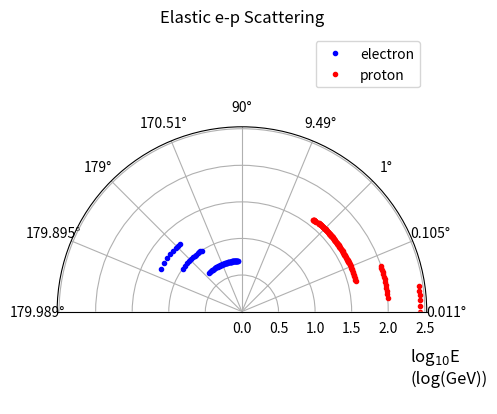

Here is the Python script that generated this plot:
import numpy as np
import scipy as sp
import math
import matplotlib.pyplot as plt
from scipy.optimize import curve_fit

def getThDisp(th):
    thVal = th
    negFac = 1
    if (thVal<90) and (thVal>0):
        thDispVal = 90*np.log(thVal+negFac)/np.log(90+negFac)
    elif (thVal>90) and (thVal<180):
        thDispVal = 180-90*np.log(180-thVal+negFac)/np.log(90+negFac)
    elif (thVal>180) and (thVal<270):
        thDispVal = 180+90*np.log(270-thVal+negFac)/np.log(90+negFac)
    elif (thVal>270) and (thVal<360):
        thDispVal = 360-90*np.log(360-thVal+negFac)/np.log(90+negFac)
    else:
        thDispVal = thVal
    return thDispVal

def fillData(part,thMin,thMax,rVal,r,thDisp):
    rVal = np.log(rVal)/np.log(10)
    degToRad = np.pi/180
    n = 1
    n2 = 10
    thMinIn = thMin
    thMaxIn = thMax
    if part=='e':
        thMin = thMinIn
        thMax = thMaxIn
    elif part =="p":
        # thMax = 360-thMin
        # thMin = 360-thMax
        thMin = int(thMinIn/6*n2)
        thMax = int(thMaxIn/6*n2)
        # thMin = 360*n2-int(thMaxIn/6*n2)
        # thMax = 360*n2-int(thMinIn/6*n2)
        # print (thMin,360*n2-thMinIn,thMax,360*n2-thMaxIn)
    # else:
    #     print("Error!")
    #     return 0
    print(thMin,thMax)
    for i in range(thMin*n,thMax*n):
        # thVal = (i/n)*90
        thVal = i/n
        if part=='p':
            thVal = i/(n2*n)
            # thVal = i/(n*6)
            print(rVal,thVal)
        thDispVal = getThDisp(thVal)
        # th.append(thVal*degToRad)
        thDisp.append(thDispVal*degToRad)
        r.append(rVal)
    return 1



thp = []
thpDisp = []
rp = []

the = []
theDisp = []
re = []

rVal = 18
part = 'e'
thMin = 170
thMax = 178
fillData(part,thMin,thMax,rVal,re,theDisp)

rVal = 10
part = 'e'
thMin = 164
thMax = 176
fillData(part,thMin,thMax,rVal,re,theDisp)


rVal = 5
part = 'e'
thMin = 109
thMax = 170
fillData(part,thMin,thMax,rVal,re,theDisp)


rVal = 275
part = 'p'
thMin = 0 # 0
thMax = 4 # 0.67
fillData(part,thMin,thMax,rVal,rp,thpDisp)

rVal = 100
part = 'p'
thMin = 2 # 0.33
thMax = 10 # 1.67
fillData(part,thMin,thMax,rVal,rp,thpDisp)

rVal = 41
part = 'p'
thMin = 7 # 1.17
thMax = 17 # 2.83
fillData(part,thMin,thMax,rVal,rp,thpDisp)

rVal = 40
part = 'p'
thMin = 15 # 2.5
thMax = 65 # 10.83
fillData(part,thMin,thMax,rVal,rp,thpDisp)

rVal = 39
part = 'p'
thMin = 70
thMax = 77
fillData(part,thMin,thMax,rVal,rp,thpDisp)

# # fig = plt.figure()
# # ax = fig.add_subplot(111, projection='polar')
# # c = ax.scatter(theDisp, re, 'b.', label='electron')
# # c = ax.scatter(thpDisp, rp, 'r.', label='electron')
# plt.axes(polar='true')
# plt.plot(theDisp, re, 'b.',label='electron')
# plt.plot(thpDisp, rp, 'r.',label='proton')
# # plt.xticks(np.pi/180. * np.linspace(360,  0, 4*4, endpoint=False),['$90^{-1}$\N{DEGREE SIGN}', '$90^{-1/2}$\N{DEGREE SIGN}', '$90^{0}$\N{DEGREE SIGN}', '$90^{1/2}$\N{DEGREE SIGN}', '$90^{1}$\N{DEGREE SIGN}', '180-$90^{1/2}$\N{DEGREE SIGN}', '180-$90^{0}$\N{DEGREE SIGN}', '180-$90^{-1/2}$\N{DEGREE SIGN}', '180-$90^{-1}$\N{DEGREE SIGN}', '180-$90^{-1/2}$\N{DEGREE SIGN}', '180-$90^{0}$\N{DEGREE SIGN}', '180-$90^{1/2}$\N{DEGREE SIGN}', '$90^{1}$\N{DEGREE SIGN}', '$90^{1/2}$\N{DEGREE SIGN}', '$90^{0}$\N{DEGREE SIGN}', '$90^{-1/2}$\N{DEGREE SIGN}'])
# plt.xticks(np.pi/180. * np.linspace(360,  0, 4*4, endpoint=False),['0.011\N{DEGREE SIGN}', '0.105\N{DEGREE SIGN}', '1\N{DEGREE SIGN}', '9.49\N{DEGREE SIGN}', '$90$\N{DEGREE SIGN}', '90.11\N{DEGREE SIGN}', '91\N{DEGREE SIGN}', '99.49\N{DEGREE SIGN}', '180\N{DEGREE SIGN}', '99.49\N{DEGREE SIGN}', '91\N{DEGREE SIGN}', '90.11\N{DEGREE SIGN}', '90\N{DEGREE SIGN}', '9.49\N{DEGREE SIGN}', '1\N{DEGREE SIGN}', '0.105\N{DEGREE SIGN}'])
# plt.yticks(np.linspace(0,5,6),['$10^0$','$10^1$','$10^2$','$10^3$','$10^4$','$10^5$'])
# ax.set_rlabel_position(135)
# plt.set_rlabel_position(0)

ax = plt.subplot(111, projection='polar')
ax.plot(theDisp, re, 'b.',label='electron')
ax.plot(thpDisp, rp, 'r.',label='proton')
ax.set_thetamin(0)
ax.set_thetamax(180)
# plt.xticks(np.pi/180. * np.linspace(360,  0, 4*4, endpoint=False),['0.011\N{DEGREE SIGN}', '0.105\N{DEGREE SIGN}', '1\N{DEGREE SIGN}', '9.49\N{DEGREE SIGN}', '$90$\N{DEGREE SIGN}', '170.51\N{DEGREE SIGN}', '179\N{DEGREE SIGN}', '179.895\N{DEGREE SIGN}', '179.989\N{DEGREE SIGN}', '179.895\N{DEGREE SIGN}', '179\N{DEGREE SIGN}', '170.51\N{DEGREE SIGN}', '90\N{DEGREE SIGN}', '9.49\N{DEGREE SIGN}', '1\N{DEGREE SIGN}', '0.105\N{DEGREE SIGN}','0.011\N{DEGREE SIGN}'])
plt.xticks(np.pi/180. * np.linspace(180,  0, 2*4+1, endpoint=True),['179.989\N{DEGREE SIGN}', '179.895\N{DEGREE SIGN}', '179\N{DEGREE SIGN}', '170.51\N{DEGREE SIGN}', '90\N{DEGREE SIGN}', '9.49\N{DEGREE SIGN}', '1\N{DEGREE SIGN}', '0.105\N{DEGREE SIGN}','0.011\N{DEGREE SIGN}'])
# ax.set_rmax(2)
# ax.set_thetalim(-np.pi, np.pi)
ax.set_rticks(np.linspace(0,2.5,6, endpoint=True))  # Less radial ticks
ax.set_rlabel_position(0)  # Move radial labels away from plotted line
ax.text(-0.4, 2.5, 'log$_{10}$E\n(log(GeV))', fontsize=12)
# ax.grid(True)

ax.set_title("Elastic e-p Scattering", va='bottom')
plt.legend()
plt.show()


# plt.xticks(np.arange(0, 360, 45))
# plt.xticklabels(['$90^{-1}~^{\deg}$', '$90^{-1/2}~^{\deg}$', '$90^{0}~^{\deg}$', '$90^{1/2}~^{\deg}$', '$90^{1}~^{\deg}$', '', 'E', ''])
# plt.ylim(1E-1,500)
# plt.yscale('log')
# plt.polar(th, r, 'b.')
